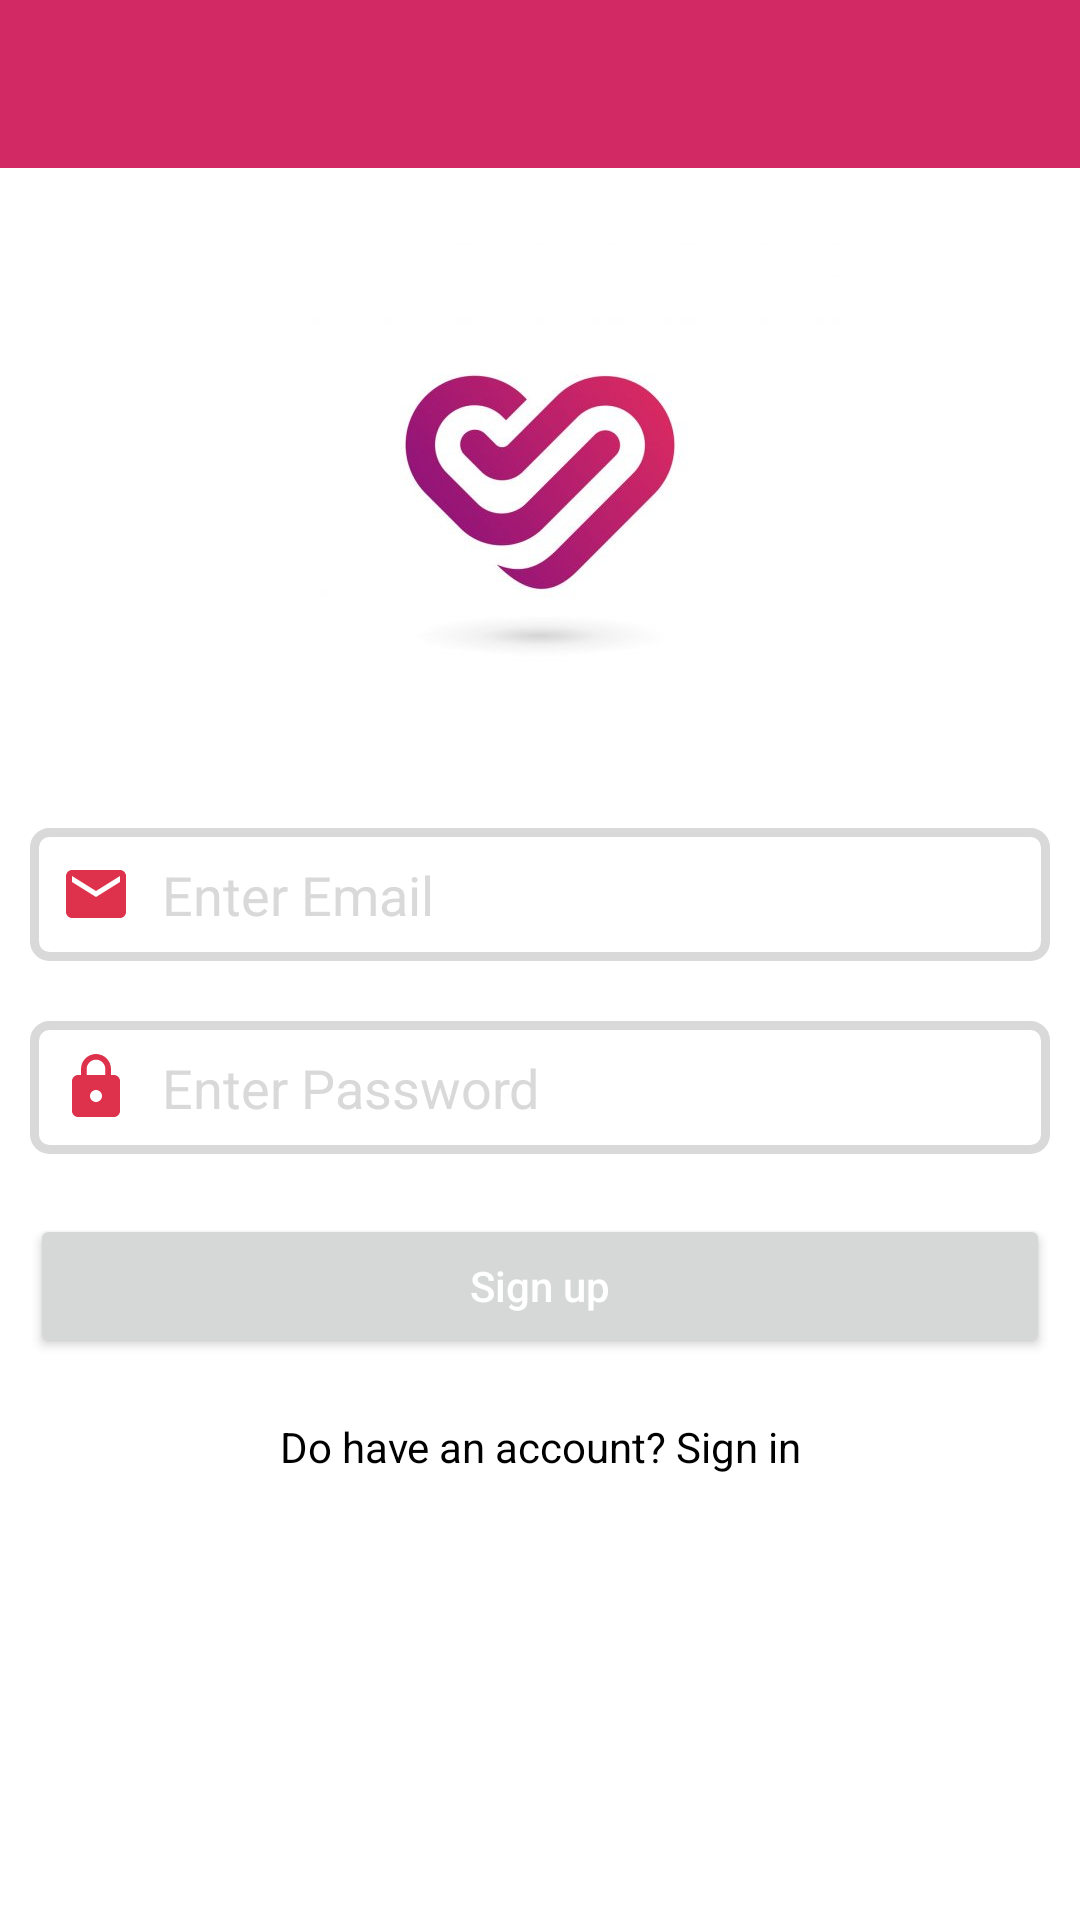

Write the Android layout XML for this screen, with the resource values it uses.
<!-- AndroidManifest.xml: application theme Theme.FitCal -->
<!-- res/layout/activity_registration.xml -->
<?xml version="1.0" encoding="utf-8"?>
<LinearLayout xmlns:android="http://schemas.android.com/apk/res/android"
    xmlns:app="http://schemas.android.com/apk/res-auto"
    xmlns:tools="http://schemas.android.com/tools"
    android:layout_width="match_parent"
    android:layout_height="match_parent"
    android:orientation="vertical"
    tools:context=".RegistrationActivity">

    <androidx.appcompat.widget.Toolbar
        android:id="@+id/registrationToolbar"
        android:layout_width="match_parent"
        android:layout_height="wrap_content"
        android:background="@color/red_logo"
        android:theme="@style/ThemeOverlay.AppCompat.ActionBar"
        app:popupTheme="@style/ThemeOverlay.AppCompat.Light"
        />

    <ImageView
        android:layout_width="200dp"
        android:layout_height="200dp"
        android:src="@drawable/logo"
        android:layout_marginTop="10dp"
        android:layout_gravity="center"
        />

    <EditText
        android:id="@+id/registrationEmail"
        android:layout_width="match_parent"
        android:layout_height="wrap_content"
        android:hint="@string/enter_email"
        android:layout_marginTop="10dp"
        android:layout_marginBottom="10dp"
        android:layout_marginLeft="10dp"
        android:layout_marginRight="10dp"
        android:textColor="@color/black"
        android:textColorHint="@color/grey"
        android:inputType="textEmailAddress"
        android:background="@drawable/inputs"
        android:drawableStart="@drawable/ic_email"
        android:drawablePadding="10dp"
        android:padding="10dp"
        />

    <EditText
        android:id="@+id/registrationPassword"
        android:layout_width="match_parent"
        android:layout_height="wrap_content"
        android:hint="@string/enter_password"
        android:layout_margin="10dp"
        android:textColor="@color/black"
        android:textColorHint="@color/grey"
        android:inputType="textPassword"
        android:background="@drawable/inputs"
        android:drawableStart="@drawable/ic_lock"
        android:drawablePadding="10dp"
        android:padding="10dp"
        />

    <Button
        android:id="@+id/registrationBotton"
        android:layout_width="match_parent"
        android:layout_height="wrap_content"
        android:text="@string/sign_up"
        android:textAllCaps="false"
        android:layout_margin="10dp"
        android:textColor="#fff"
        android:padding="12dp"
        />
    <TextView
        android:id="@+id/registrationPageQuestion"
        android:layout_width="match_parent"
        android:layout_height="wrap_content"
        android:text="@string/do_have_an_account"
        android:textColor="@color/black"
        android:gravity="center"
        android:layout_marginTop="10dp"
        />

</LinearLayout>
<!-- resources referenced by this layout -->
<resources>
  <color name="black">#FF000000</color>
  <color name="grey">#D9D9D9</color>
  <color name="red_logo">#D22864</color>
  <!-- drawable ic_email (drawable) -->
  <vector android:height="24dp" android:tint="#DE314B"
      android:viewportHeight="24" android:viewportWidth="24"
      android:width="24dp" xmlns:android="http://schemas.android.com/apk/res/android">
      <path android:fillColor="@android:color/white" android:pathData="M20,4L4,4c-1.1,0 -1.99,0.9 -1.99,2L2,18c0,1.1 0.9,2 2,2h16c1.1,0 2,-0.9 2,-2L22,6c0,-1.1 -0.9,-2 -2,-2zM20,8l-8,5 -8,-5L4,6l8,5 8,-5v2z"/>
  </vector>
  <!-- drawable ic_lock (drawable) -->
  <vector android:height="24dp" android:tint="#DE314B"
      android:viewportHeight="24" android:viewportWidth="24"
      android:width="24dp" xmlns:android="http://schemas.android.com/apk/res/android">
      <path android:fillColor="@android:color/white" android:pathData="M18,8h-1L17,6c0,-2.76 -2.24,-5 -5,-5S7,3.24 7,6v2L6,8c-1.1,0 -2,0.9 -2,2v10c0,1.1 0.9,2 2,2h12c1.1,0 2,-0.9 2,-2L20,10c0,-1.1 -0.9,-2 -2,-2zM12,17c-1.1,0 -2,-0.9 -2,-2s0.9,-2 2,-2 2,0.9 2,2 -0.9,2 -2,2zM15.1,8L8.9,8L8.9,6c0,-1.71 1.39,-3.1 3.1,-3.1 1.71,0 3.1,1.39 3.1,3.1v2z"/>
  </vector>
  <!-- drawable inputs (drawable) -->
  <?xml version="1.0" encoding="utf-8"?>
  <shape xmlns:android="http://schemas.android.com/apk/res/android">
  
      <stroke
          android:width="3dp"
          android:color="@color/grey"
          />
  
      <corners
          android:radius="5dp"
          />
  </shape>
  <!-- drawable logo: jpg bitmap (drawable, 13136 bytes) -->
  <string name="do_have_an_account">Do have an account? Sign in</string>
  <string name="enter_email">Enter Email</string>
  <string name="enter_password">Enter Password</string>
  <string name="sign_up">Sign up</string>
  <style name="Theme.FitCal" parent="Theme.MaterialComponents.DayNight.NoActionBar">
          
          <item name="colorPrimary">@color/purple_logo</item>
          <item name="colorPrimaryVariant">@color/purple_700</item>
          <item name="colorOnPrimary">@color/white</item>
          
          <item name="colorSecondary">@color/teal_200</item>
          <item name="colorSecondaryVariant">@color/teal_700</item>
          <item name="colorOnSecondary">@color/black</item>
          
          <item name="android:statusBarColor" tools:targetApi="l">?attr/colorPrimaryVariant</item>
          
      </style>
  <color name="purple_logo">#99177A</color>
  <color name="purple_700">#FF3700B3</color>
  <color name="white">#FFFFFFFF</color>
  <color name="teal_200">#FF03DAC5</color>
  <color name="teal_700">#FF018786</color>
</resources>
